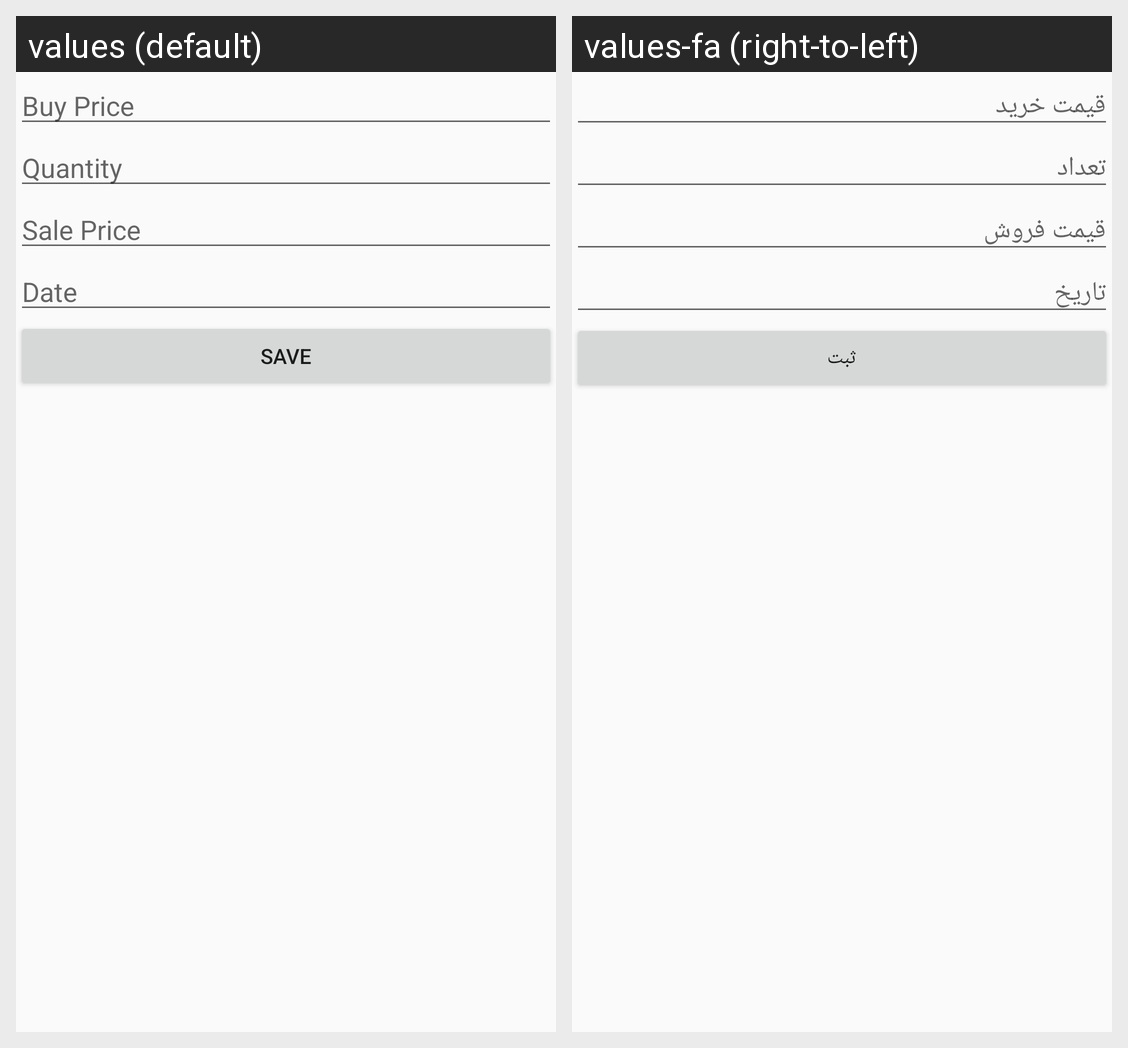

Translations of the strings shown on this Android screen, per locale in the grid:
Android screen res/layout/dialog_product_history_insert.xml rendered under 2 locales, left to right: values (default), values-fa (right-to-left). Device: Nexus 5 (rendered at 1080×1920; each locale shown at half size, 540×960, under a caption strip naming it); theme AppTheme.
Strings drawn on this screen, with the default value and each locale's value (text and hints the layout hard-codes, and strings that could not be matched under every locale, appear in the picture but are not listed):

hint_buy_price
  values: Buy Price
  values-fa: قیمت خرید

hint_quantity
  values: Quantity
  values-fa: تعداد

hint_sale_price
  values: Sale Price
  values-fa: قیمت فروش

hint_date
  values: Date
  values-fa: تاریخ

hint_product_history_save
  values: Save
  values-fa: ثبت
